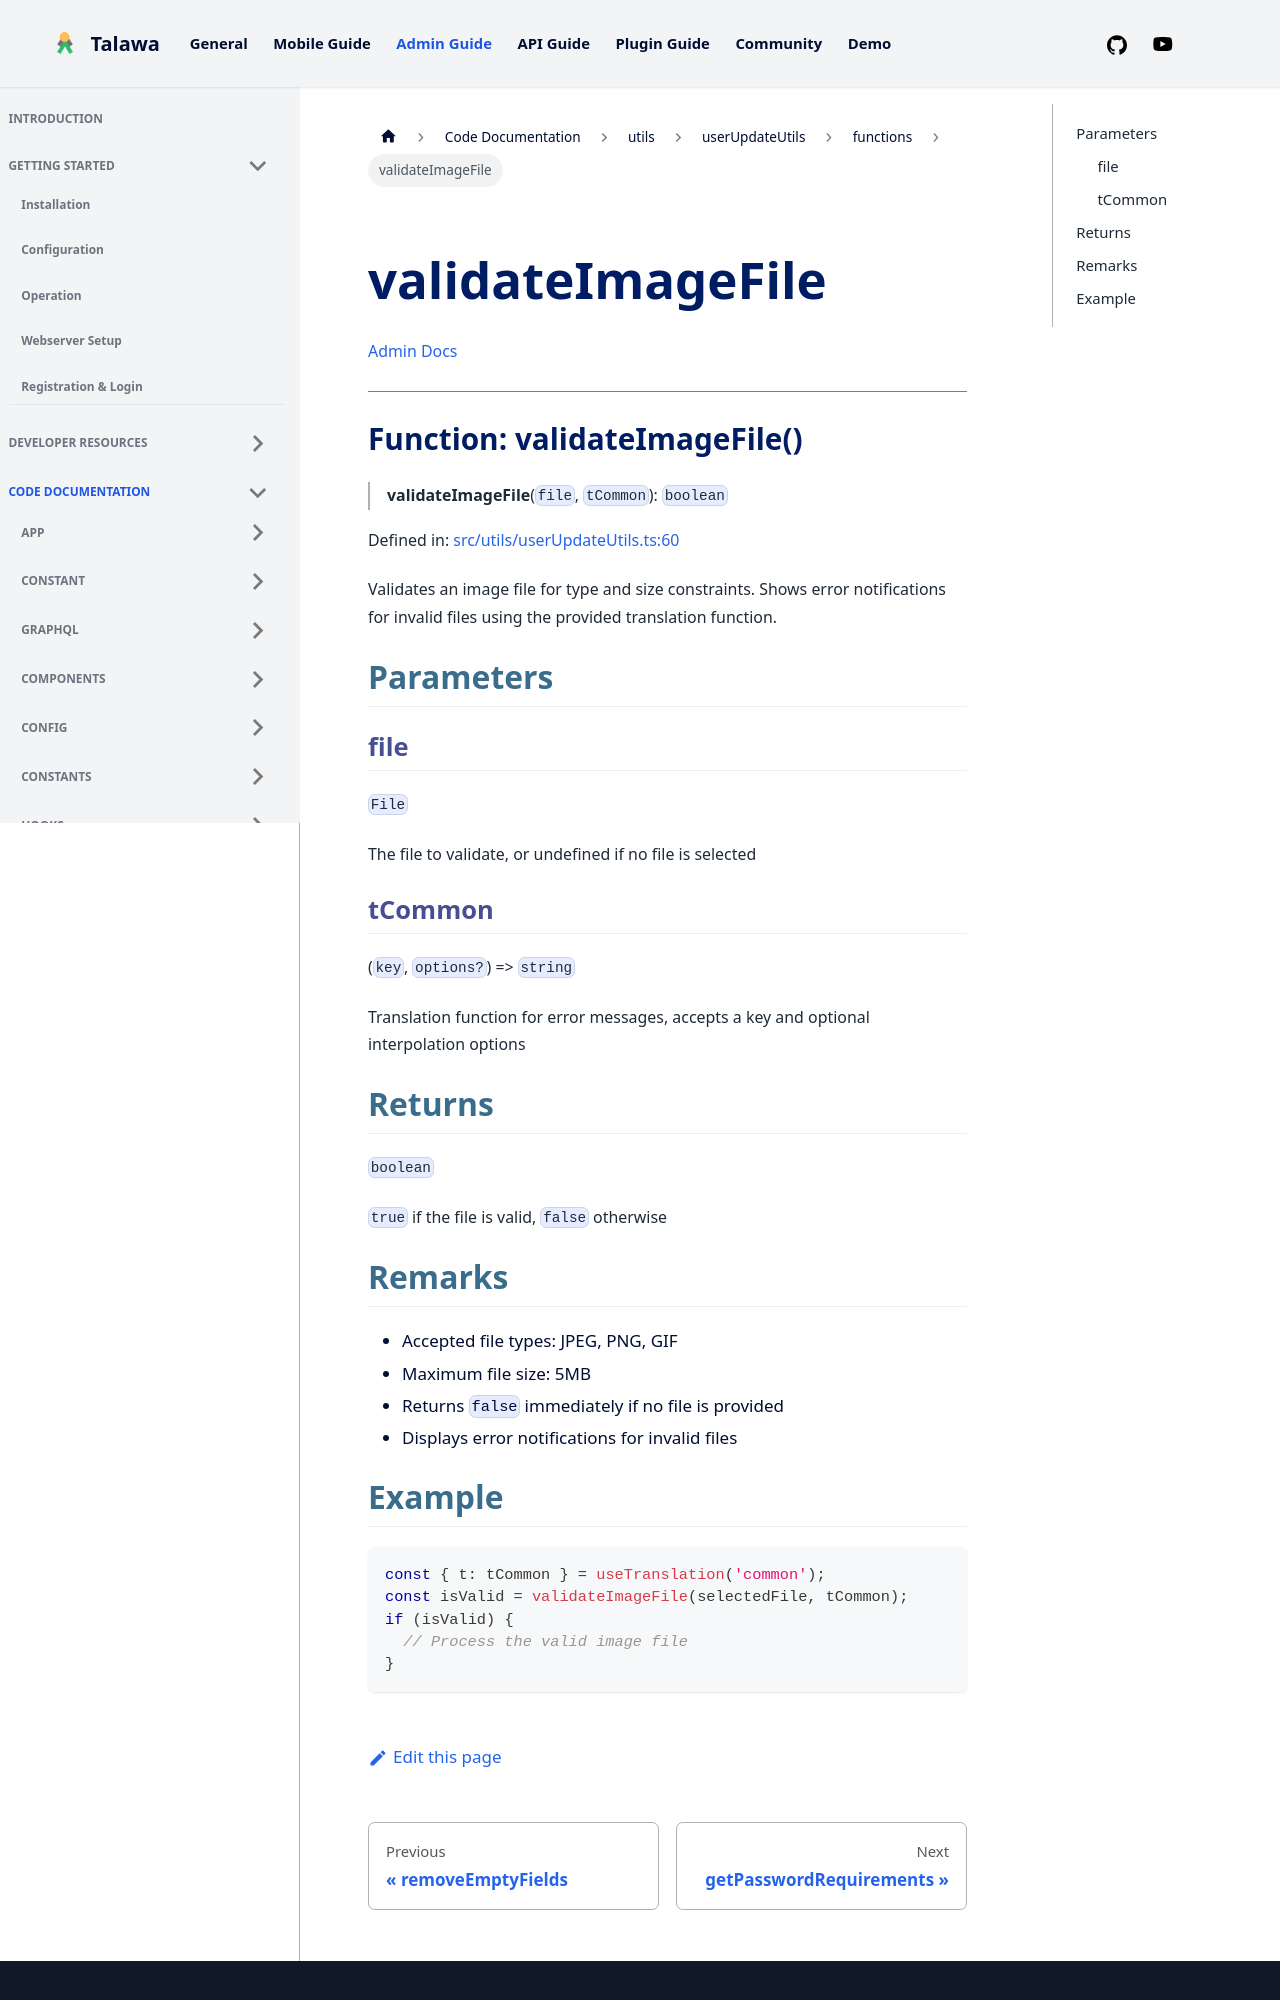

repository: PalisadoesFoundation/talawa-admin · page: docs/auto-docs/utils/userUpdateUtils/functions/validateImageFile/index.html · generator: docusaurus

[Admin Docs](/)

***

# Function: validateImageFile()

> **validateImageFile**(`file`, `tCommon`): `boolean`

Defined in: [src/utils/userUpdateUtils.ts:60](https://github.com/PalisadoesFoundation/talawa-admin/blob/main/src/utils/userUpdateUtils.ts#L60)

Validates an image file for type and size constraints.
Shows error notifications for invalid files using the provided translation function.

## Parameters

### file

`File`

The file to validate, or undefined if no file is selected

### tCommon

(`key`, `options?`) => `string`

Translation function for error messages, accepts a key and optional interpolation options

## Returns

`boolean`

`true` if the file is valid, `false` otherwise

## Remarks

- Accepted file types: JPEG, PNG, GIF
- Maximum file size: 5MB
- Returns `false` immediately if no file is provided
- Displays error notifications for invalid files
